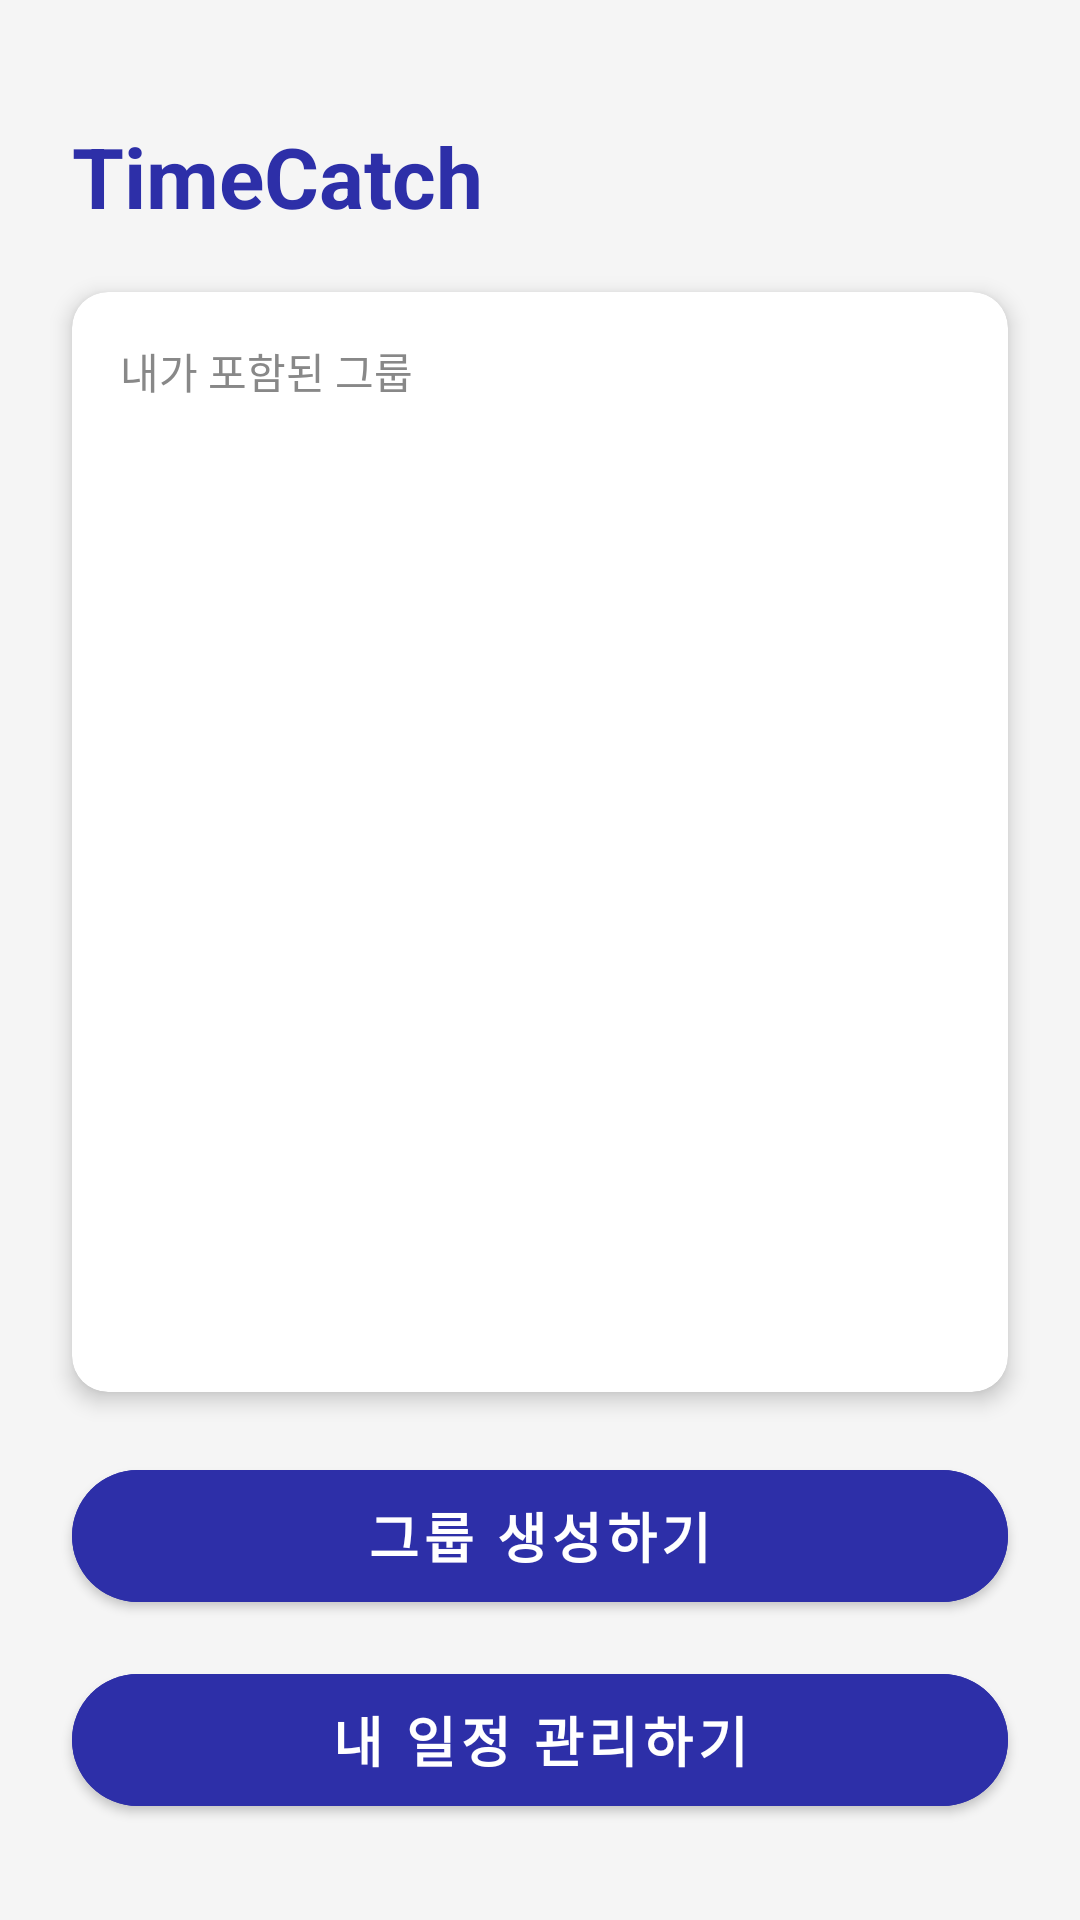

Here is an Android app screen rendered from its layout file. Give the layout XML and the strings, colors and styles it references.
<!-- AndroidManifest.xml: application theme Theme.TimeCatch -->
<!-- res/layout/activity_main.xml -->
<?xml version="1.0" encoding="utf-8"?>
<androidx.constraintlayout.widget.ConstraintLayout
    xmlns:android="http://schemas.android.com/apk/res/android"
    xmlns:app="http://schemas.android.com/apk/res-auto"
    xmlns:tools="http://schemas.android.com/tools"
    android:layout_width="match_parent"
    android:layout_height="match_parent"
    android:background="#F5F5F5">

    <TextView
        android:id="@+id/tvTitle"
        android:layout_width="wrap_content"
        android:layout_height="wrap_content"
        android:text="TimeCatch"
        android:textColor="#2D2FA8"
        android:textSize="28sp"
        android:textStyle="bold"
        android:layout_marginTop="40dp"
        android:layout_marginStart="24dp"
        app:layout_constraintStart_toStartOf="parent"
        app:layout_constraintTop_toTopOf="parent" />

    <ImageView
        android:id="@+id/ivMyProfile"
        android:layout_width="40dp"
        android:layout_height="40dp"
        android:src="@drawable/ic_profile_circle"
        app:tint="#2D2FA8"
        app:layout_constraintTop_toTopOf="parent"
        app:layout_constraintEnd_toEndOf="parent"
        android:layout_marginTop="40dp"
        android:layout_marginEnd="24dp"
        android:contentDescription="내 정보"  />

    <androidx.cardview.widget.CardView
        android:id="@+id/cardListContainer"
        android:layout_width="0dp"
        android:layout_height="0dp"
        android:layout_marginHorizontal="24dp"
        android:layout_marginTop="20dp"
        android:layout_marginBottom="20dp"
        app:cardCornerRadius="12dp"
        app:cardElevation="4dp"
        app:cardBackgroundColor="#FFFFFF"
        app:layout_constraintTop_toBottomOf="@id/tvTitle"
        app:layout_constraintBottom_toTopOf="@id/btnCreateGroup"
        app:layout_constraintStart_toStartOf="parent"
        app:layout_constraintEnd_toEndOf="parent">

        <LinearLayout
            android:layout_width="match_parent"
            android:layout_height="match_parent"
            android:orientation="vertical"
            android:padding="16dp">

            <TextView
                android:layout_width="wrap_content"
                android:layout_height="wrap_content"
                android:text="내가 포함된 그룹"
                android:textSize="14sp"
                android:textColor="#888888"
                android:layout_marginBottom="10dp"/>

            <androidx.recyclerview.widget.RecyclerView
                android:id="@+id/rvGroupList"
                android:layout_width="match_parent"
                android:layout_height="match_parent"
                tools:listitem="@layout/item_group"/>
        </LinearLayout>
    </androidx.cardview.widget.CardView>

    <com.google.android.material.button.MaterialButton
        android:id="@+id/btnCreateGroup"
        android:layout_width="0dp"
        android:layout_height="56dp"
        android:text="그룹 생성하기"
        android:textColor="#FFFFFF"
        android:textSize="18sp"
        android:textStyle="bold"
        android:backgroundTint="#2D2FA8"
        app:cornerRadius="50dp"
        android:layout_marginHorizontal="24dp"
        android:layout_marginBottom="12dp"
        app:layout_constraintBottom_toTopOf="@id/btnManageSchedule"
        app:layout_constraintStart_toStartOf="parent"
        app:layout_constraintEnd_toEndOf="parent"/>

    <com.google.android.material.button.MaterialButton
        android:id="@+id/btnManageSchedule"
        android:layout_width="0dp"
        android:layout_height="56dp"
        android:text="내 일정 관리하기"
        android:textColor="#FFFFFF"
        android:textSize="18sp"
        android:textStyle="bold"
        android:backgroundTint="#2D2FA8"
        app:cornerRadius="50dp"
        android:layout_marginHorizontal="24dp"
        android:layout_marginBottom="32dp"
        app:layout_constraintBottom_toBottomOf="parent"
        app:layout_constraintStart_toStartOf="parent"
        app:layout_constraintEnd_toEndOf="parent"/>

</androidx.constraintlayout.widget.ConstraintLayout>
<!-- res/layout/item_group.xml (included above) -->
<?xml version="1.0" encoding="utf-8"?>
<androidx.constraintlayout.widget.ConstraintLayout
    xmlns:android="http://schemas.android.com/apk/res/android"
    xmlns:app="http://schemas.android.com/apk/res-auto"
    android:layout_width="match_parent"
    android:layout_height="wrap_content"
    android:padding="16dp">

    <TextView
        android:id="@+id/tvGroupName"
        android:layout_width="0dp"
        android:layout_height="wrap_content"
        android:text="데이터베이스 팀플"
        android:textSize="16sp"
        android:textColor="@color/tc_text_dark"
        app:layout_constraintStart_toStartOf="parent"
        app:layout_constraintEnd_toStartOf="@+id/tvGroupDate"
        app:layout_constraintTop_toTopOf="parent"
        app:layout_constraintBottom_toBottomOf="parent"
        android:layout_marginEnd="10dp"/>

    <TextView
        android:id="@+id/tvGroupDate"
        android:layout_width="wrap_content"
        android:layout_height="wrap_content"
        android:text="1월 12일"
        android:textSize="14sp"
        android:textColor="@color/tc_hint"
        app:layout_constraintEnd_toEndOf="parent"
        app:layout_constraintTop_toTopOf="parent"
        app:layout_constraintBottom_toBottomOf="parent"/>

</androidx.constraintlayout.widget.ConstraintLayout>
<!-- resources referenced by this layout -->
<resources>
  <color name="tc_hint">#A9A9A9</color>
  <color name="tc_text_dark">#111111</color>
  <style name="Theme.TimeCatch" parent="Theme.MaterialComponents.DayNight.NoActionBar">
          <item name="colorPrimary">@color/tc_primary</item>
          <item name="colorPrimaryVariant">@color/tc_primary</item>
          <item name="colorOnPrimary">@android:color/white</item>
          <item name="android:statusBarColor">@android:color/white</item>
          <item name="android:navigationBarColor">@android:color/white</item>
          <item name="android:windowLightStatusBar">true</item>
      </style>
  <color name="tc_primary">#2D2FA8</color>
</resources>
